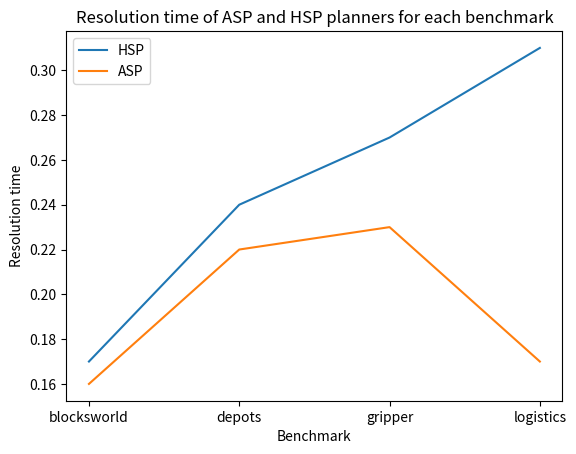

Python code for this plot:
# -*- coding: utf-8 -*-
"""
Created on Thu Nov 10 17:29:52 2022

@author: Juliette
"""

import matplotlib.pyplot as plt

#on crée des vecteurs dans lesquels on va rentrer les valeurs obtenues avec chaque planner
HSPval = [0.17,0.24,0.27,0.31]
ASPval = [0.16,0.22,0.23,0.17]
#et pour chaque benchmark
HSPproblem = ["blocksworld","depots","gripper","logistics"]
ASPproblem = ["blocksworld","depots","gripper","logistics"]

        
print(HSPval,ASPval,HSPproblem,ASPproblem)


#On génère le graph
 
plt.xlabel("Benchmark")
plt.ylabel("Resolution time") 
plt.title("Resolution time of ASP and HSP planners for each benchmark")

plt.plot(HSPproblem,HSPval, label = "HSP")
plt.plot(ASPproblem,ASPval, label = "ASP")


plt.savefig("graphRuntime.png") #on enregistre l'image
plt.legend()
plt.show()


